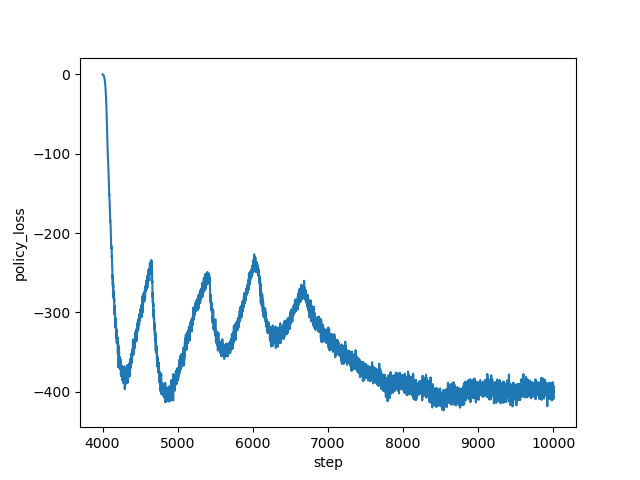

Data behind this chart, as committed beside it:
step, policy_loss
4000, -0.02646
4001, -0.08596
4002, -0.1483
4003, -0.2056
4004, -0.2646
4005, -0.3291
4006, -0.4053
4007, -0.4714
4008, -0.5578
4009, -0.6556
4010, -0.7654
4011, -0.8741
4012, -1.004
4013, -1.141
4014, -1.304
4015, -1.488
4016, -1.689
4017, -1.882
4018, -2.151
4019, -2.424
4020, -2.708
4021, -3.053
4022, -3.36
4023, -3.828
4024, -4.248
4025, -4.747
4026, -5.286
4027, -5.684
4028, -6.487
4029, -6.998
4030, -7.496
4031, -8.409
4032, -9.092
4033, -9.964
4034, -10.75
4035, -11.79
4036, -13.21
4037, -14.08
4038, -15.16
4039, -16.58
4040, -17.62
4041, -19.11
4042, -21.46
4043, -23.1
4044, -24.56
4045, -26.46
4046, -28.29
4047, -30.51
4048, -32.16
4049, -35.05
4050, -37.34
4051, -39.94
4052, -42.96
4053, -45.14
4054, -49.6
4055, -51.55
4056, -56.2
4057, -58.67
4058, -60.98
4059, -65.83
... 5,941 more rows
